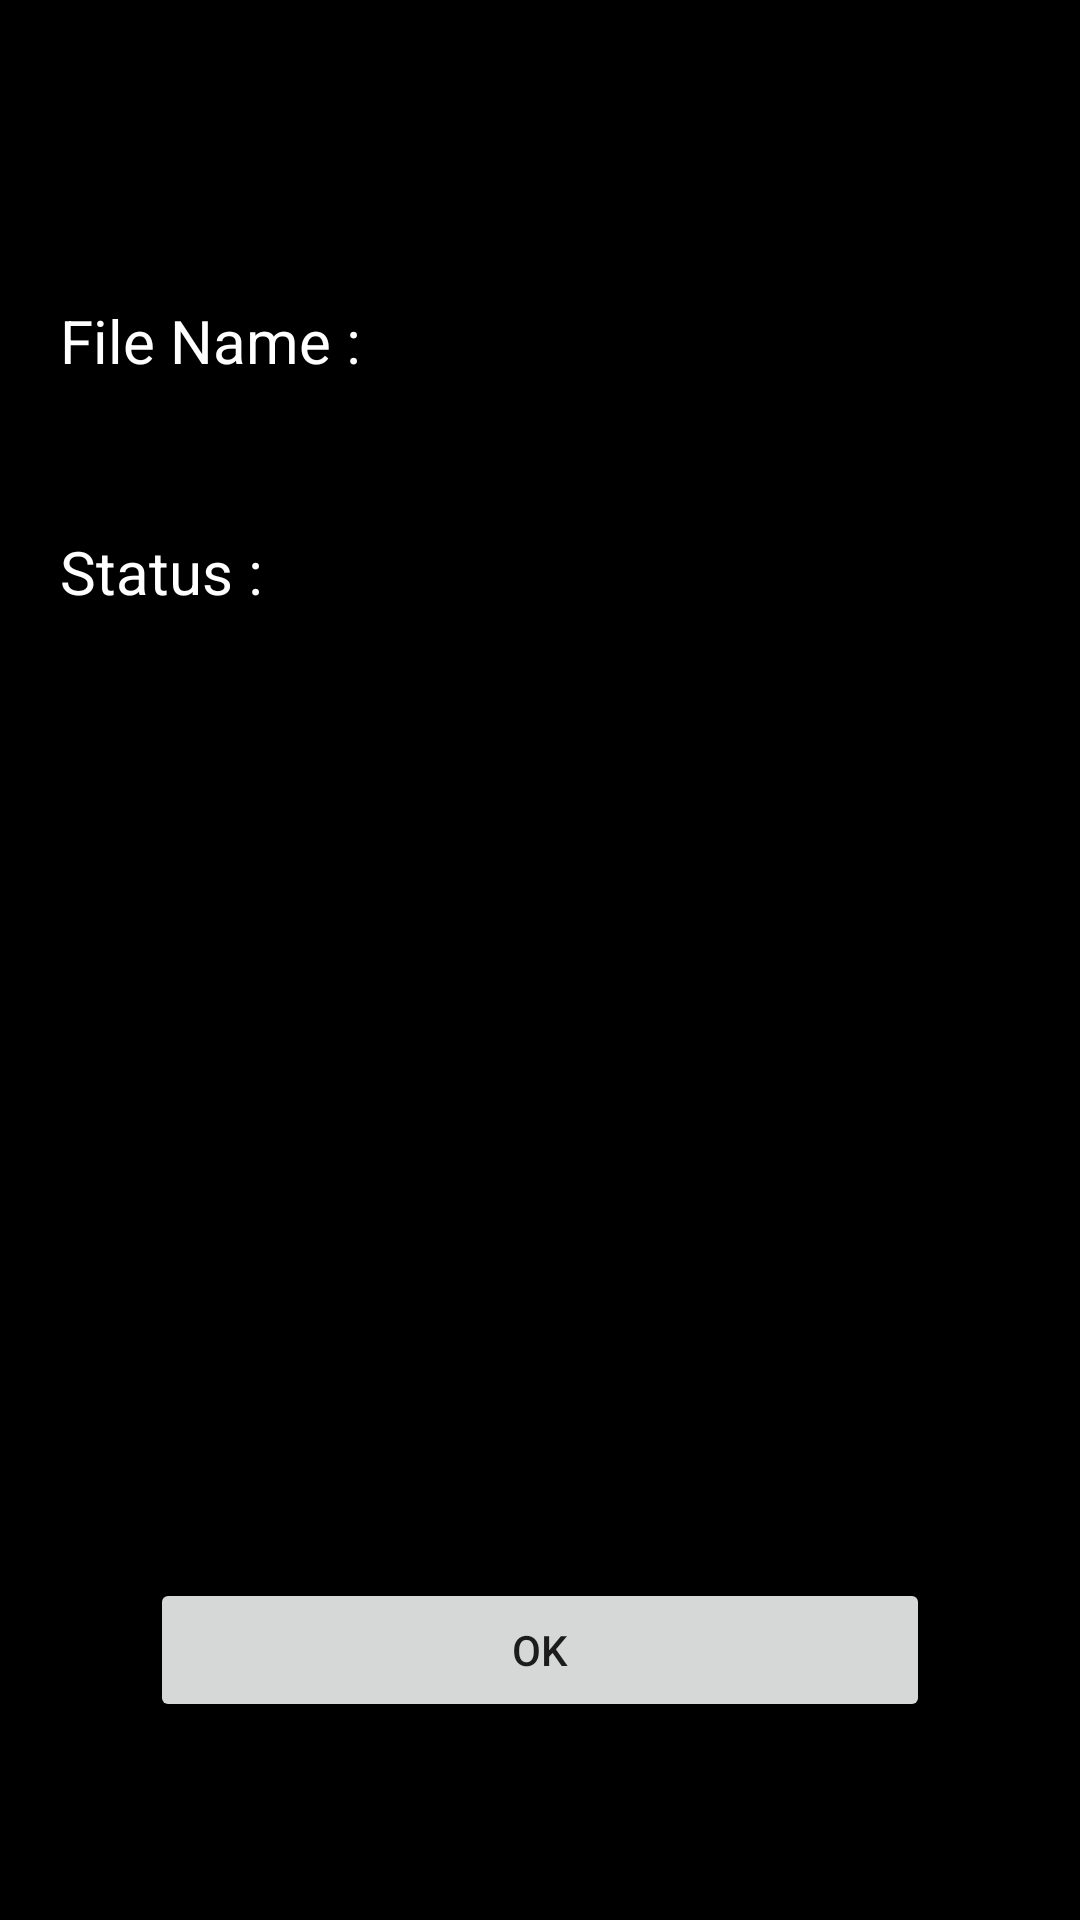

The Android layout XML behind this screen, and the referenced resources:
<!-- AndroidManifest.xml: application theme Theme.LoadApp -->
<!-- res/layout/activity_degail.xml -->
<?xml version="1.0" encoding="utf-8"?>
<layout xmlns:android="http://schemas.android.com/apk/res/android"
    xmlns:app="http://schemas.android.com/apk/res-auto"
    xmlns:tools="http://schemas.android.com/tools">

    <data>

    </data>

    <androidx.constraintlayout.motion.widget.MotionLayout
        android:layout_width="match_parent"
        android:layout_height="match_parent"

        android:background="@color/black"
        tools:context=".DetailActivity"
        app:layoutDescription="@xml/activity_degail_scene">

        <ImageView
            android:id="@+id/status_image"
            android:layout_width="wrap_content"
            android:layout_height="wrap_content"
            android:layout_marginTop="50dp"

            android:src="@drawable/ic_launcher_foreground"
            app:layout_constraintEnd_toEndOf="parent"
            app:layout_constraintStart_toStartOf="parent"
            app:layout_constraintTop_toTopOf="parent" />

        <TextView
            android:id="@+id/status_detail"
            android:layout_width="wrap_content"
            android:layout_height="wrap_content"
            android:layout_margin="10dp"
            android:textColor="@color/white"
            android:textSize="20sp"
            android:textStyle="bold"
            tools:layout_editor_absoluteX="128dp"
            tools:layout_editor_absoluteY="285dp"
            tools:text="Successes" />

        <TextView
            android:id="@+id/textView3"
            android:layout_width="wrap_content"
            android:layout_height="wrap_content"
            android:layout_marginStart="20dp"
            android:layout_marginTop="50dp"
            android:text="@string/status"
            android:textColor="@color/white"
            android:textSize="20sp"
            app:layout_constraintStart_toStartOf="parent"
            app:layout_constraintTop_toBottomOf="@+id/textView" />

        <TextView
            android:id="@+id/textView"
            android:layout_width="wrap_content"
            android:layout_height="wrap_content"
            android:layout_marginStart="20dp"
            android:layout_marginTop="50dp"
            android:text="@string/selected_item"
            android:textColor="@color/white"
            android:textSize="20sp"
            app:layout_constraintStart_toStartOf="parent"
            app:layout_constraintTop_toBottomOf="@+id/status_image" />

        <TextView
            android:id="@+id/item_detail"
            android:layout_width="wrap_content"
            android:layout_height="wrap_content"
            android:layout_marginStart="20dp"
            android:layout_marginTop="50dp"
            android:textColor="@color/white"
            android:textSize="20sp"
            android:textStyle="bold"
            app:layout_constraintStart_toEndOf="@+id/textView"
            app:layout_constraintTop_toBottomOf="@+id/status_image"
            tools:text="Retrofit" />

        <Button
            android:id="@+id/ok_btn"
            android:layout_width="0dp"
            android:layout_height="wrap_content"
            android:layout_marginStart="50dp"
            android:layout_marginEnd="50dp"
            android:layout_marginBottom="66dp"
            android:text="@android:string/ok"
            app:layout_constraintBottom_toBottomOf="parent"
            app:layout_constraintEnd_toEndOf="parent"
            app:layout_constraintHorizontal_bias="0.0"
            app:layout_constraintStart_toStartOf="parent" />
    </androidx.constraintlayout.motion.widget.MotionLayout>
</layout>
<!-- resources referenced by this layout -->
<resources>
  <color name="black">#FF000000</color>
  <color name="white">#FFFFFFFF</color>
  <string name="selected_item">File Name :</string>
  <string name="status">Status :</string>
  <style name="Theme.LoadApp" parent="Theme.MaterialComponents.DayNight.NoActionBar">
          
          <item name="colorPrimary">#E8505B</item>
          <item name="colorPrimaryVariant">#67272C</item>
          <item name="colorOnPrimary">@color/white</item>
          
          <item name="colorSecondary">@color/teal_200</item>
          <item name="colorSecondaryVariant">@color/teal_700</item>
          <item name="colorOnSecondary">@color/black</item>
          
          <item name="android:statusBarColor" tools:targetApi="l">@color/black</item>
          
      </style>
  <color name="teal_200">#FF03DAC5</color>
  <color name="teal_700">#FF018786</color>
</resources>
